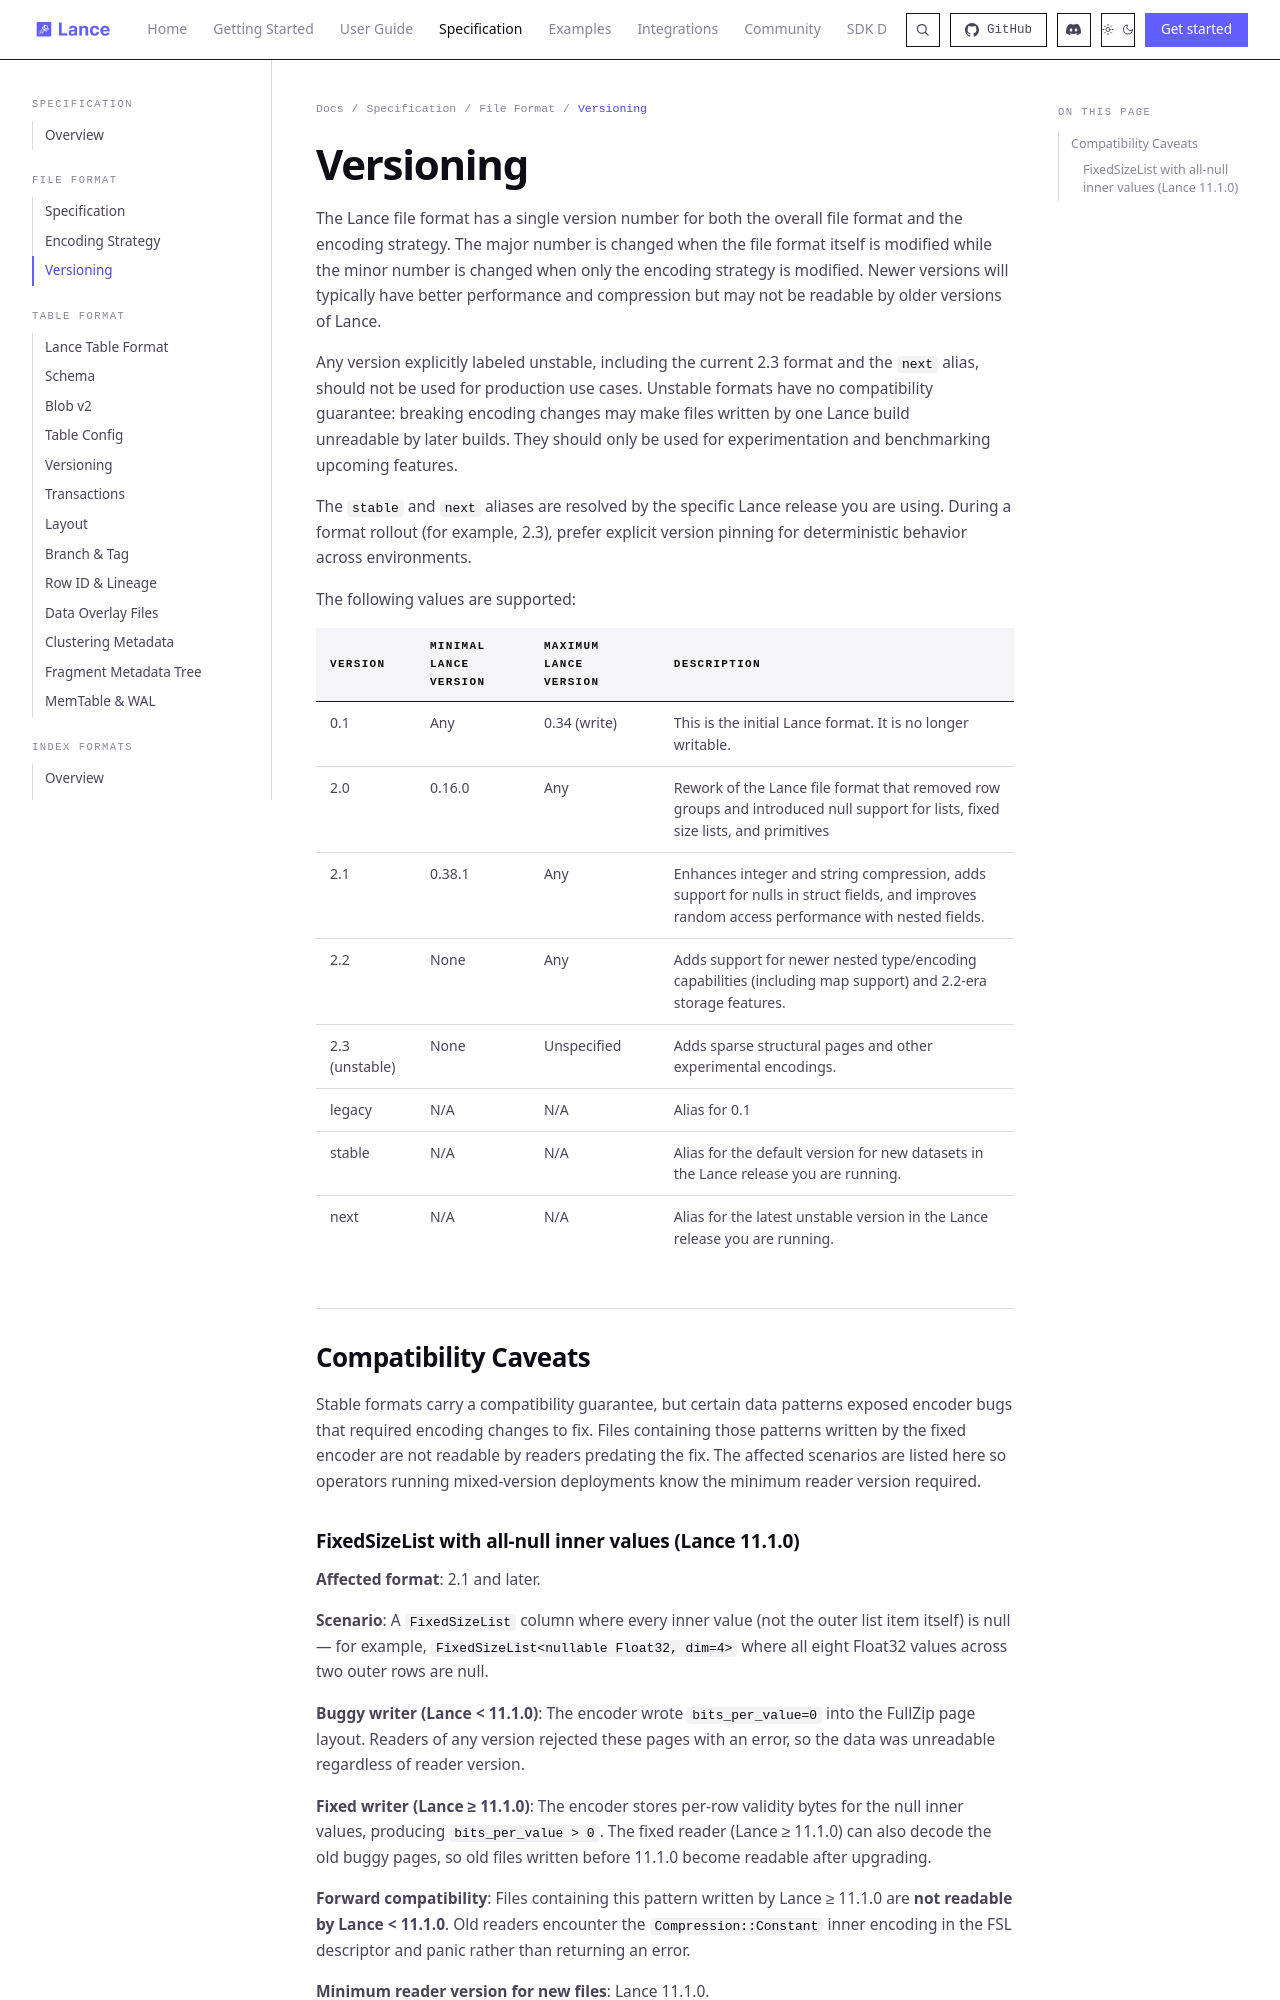

repository: dovel-pr17-validation/pr17r65-cargo-lance · page: format/file/versioning/index.html · generator: mkdocs

# Versioning

The Lance file format has a single version number for both the overall file format and the encoding strategy. The
major number is changed when the file format itself is modified while the minor number is changed when only the encoding
strategy is modified. Newer versions will typically have better performance and compression but may not be readable
by older versions of Lance.

Any version explicitly labeled unstable, including the current 2.3 format and the `next` alias, should not be used for
production use cases. Unstable formats have no compatibility guarantee: breaking encoding changes may make files
written by one Lance build unreadable by later builds. They should only be used for experimentation and benchmarking
upcoming features.

The `stable` and `next` aliases are resolved by the specific Lance release you are using. During a format rollout
(for example, 2.3), prefer explicit version pinning for deterministic behavior across environments.

The following values are supported:

| Version        | Minimal Lance Version | Maximum Lance Version | Description |
| -------------- | --------------------- | --------------------- | ----------- |
| 0.1            | Any                   | 0.34 (write)          | This is the initial Lance format. It is no longer writable. |
| 2.0            | 0.16.0                | Any                   | Rework of the Lance file format that removed row groups and introduced null support for lists, fixed size lists, and primitives |
| 2.1            | 0.38.1                | Any                   | Enhances integer and string compression, adds support for nulls in struct fields, and improves random access performance with nested fields. |
| 2.2            | None                  | Any                   | Adds support for newer nested type/encoding capabilities (including map support) and 2.2-era storage features. |
| 2.3 (unstable) | None                  | Unspecified           | Adds sparse structural pages and other experimental encodings. |
| legacy         | N/A                   | N/A                   | Alias for 0.1 |
| stable         | N/A                   | N/A                   | Alias for the default version for new datasets in the Lance release you are running. |
| next           | N/A                   | N/A                   | Alias for the latest unstable version in the Lance release you are running.|

## Compatibility Caveats

Stable formats carry a compatibility guarantee, but certain data patterns exposed encoder bugs
that required encoding changes to fix.  Files containing those patterns written by the fixed
encoder are not readable by readers predating the fix.  The affected scenarios are listed here
so operators running mixed-version deployments know the minimum reader version required.
